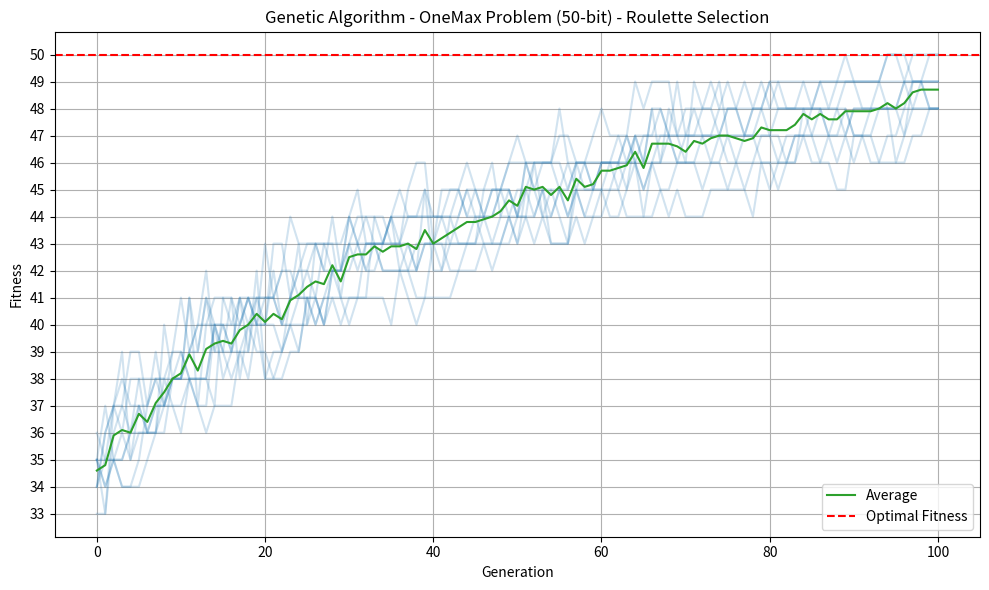
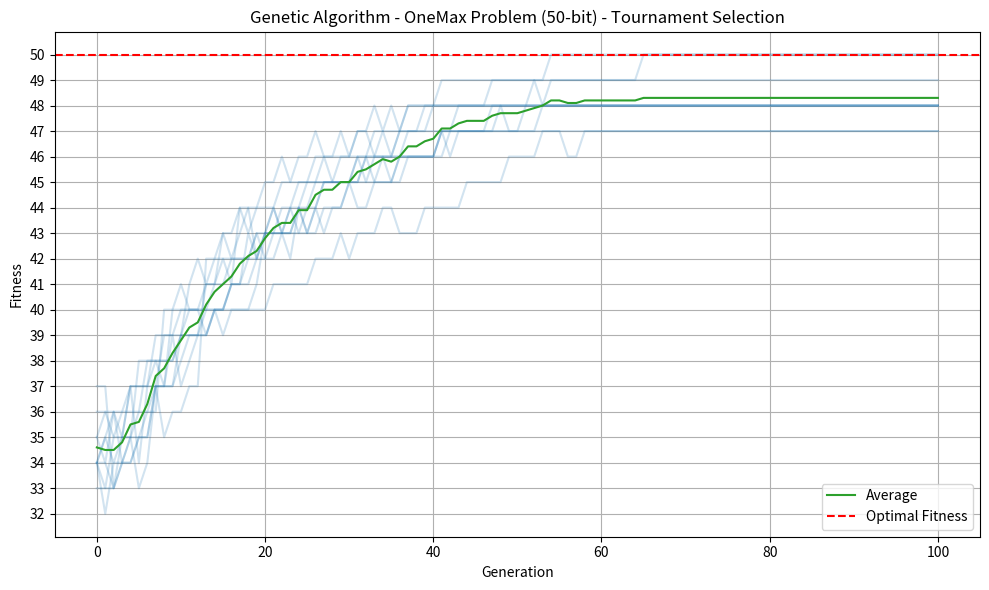

Recreate these plots in Python, in order.
import numpy as np
import matplotlib.pyplot as plt, matplotlib.colors as mcolors
import random
from tqdm import trange

RUNS = 10
# Fitness function for the OneMax problem
def fitness(individual):
    # return sum(individual)**2
    return sum(individual)

# Roulette wheel selection
def roulette_wheel_selection(population, fitness_values, size=2):
    total_fitness = sum(fitness_values)
    selection_probs = [f / total_fitness for f in fitness_values]
    idx = np.random.choice(len(population), size=size, p=selection_probs)
    return population[idx[0]], population[idx[1]]


# tournament selection
def tournament_selection(population, fitness_values, tournament_size=2):
    tournament_indices = np.random.choice(len(population), size=tournament_size*2, replace=False)
    tournament_fitness = [fitness_values[i] for i in tournament_indices]
    idx = np.argmax(tournament_fitness[:tournament_size]), np.argmax(tournament_fitness[tournament_size:])
    return population[tournament_indices[idx[0]]], population[tournament_indices[idx[1]]]

# One-point crossover
def one_point_crossover(parent1, parent2):
    point = random.randint(1, len(parent1) - 1)
    offspring1 = parent1[:point] + parent2[point:]
    offspring2 = parent2[:point] + parent1[point:]
    return offspring1, offspring2

# Genetic Algorithm function
def genetic_algorithm(pop_size=200, bit_length=50, generations=100, runs=RUNS, pc=1.0, selection='roulette'):
    best_fitness_per_generation = np.zeros((generations+1, runs))
    np.random.seed(42)
    for run in trange(runs):
        # Random initialization of population
        population = [np.random.randint(2, size=bit_length).tolist() for _ in range(pop_size)]

        # List to record best fitness values per generation
        best_fitness_in_run = []

        for generation in range(generations):
            # Calculate fitness for the current population
            fitness_values = list(map(fitness, population))

            # Record the best fitness of this generation
            best_fitness_in_run.append(max(fitness_values))

            # Create new population (Generational replacement, no elitism)
            new_population = []

            while len(new_population) < pop_size:
                # Parent selection via roulette wheel
                # parent1, parent2 = roulette_wheel_selection(population, fitness_values)
                if selection == 'roulette':
                    parent1, parent2 = roulette_wheel_selection(population, fitness_values)
                elif selection == 'tournament':
                    parent1, parent2 = tournament_selection(population, fitness_values)

                # Recombination (One-point crossover)
                if random.random() < pc:
                    offspring1, offspring2 = one_point_crossover(parent1, parent2)
                else:
                    offspring1, offspring2 = parent1, parent2

                # Add offspring to new population
                new_population.extend([offspring1, offspring2])

            # Update population with new generation
            population = new_population[:pop_size]
        
        best_fitness_in_run.append(max(fitness_values))
        best_fitness_per_generation[:, run] = best_fitness_in_run

    return best_fitness_per_generation

for selection in ['roulette', 'tournament']:
    best_fitness = genetic_algorithm(selection=selection)
    # best_fitness**=0.5
    plt.figure(figsize=(10, 6))
    for i in range(RUNS):
        plt.plot(best_fitness[:, i], alpha=0.2, color=mcolors.TABLEAU_COLORS['tab:blue'])
    plt.plot(np.mean(best_fitness, axis=1), color=mcolors.TABLEAU_COLORS['tab:green'], label='Average')
    plt.axhline(y=50, color='r', linestyle='--', label='Optimal Fitness')
    plt.xlabel('Generation')
    plt.ylabel('Fitness')
    plt.yticks(np.arange(min(best_fitness.flatten()), 51, 1))
    plt.legend()
    if selection == 'roulette':
        plt.title(f'Genetic Algorithm - OneMax Problem (50-bit) - Roulette Selection')
    elif selection == 'tournament':
        plt.title(f'Genetic Algorithm - OneMax Problem (50-bit) - Tournament Selection')
    plt.grid(True)
    plt.tight_layout()
    plt.savefig(f'oneMax_GA_{selection}.pdf')
    # plt.show()
